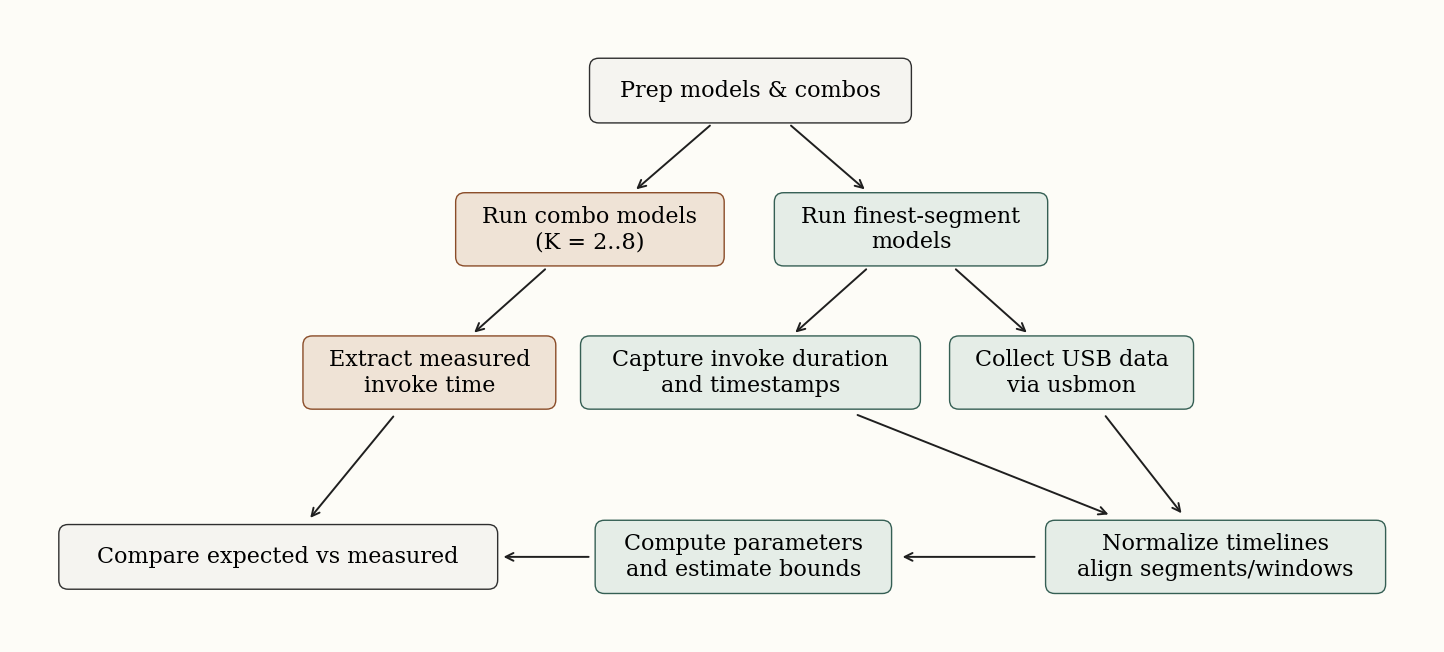

Recreate this plot in Python.
#!/usr/bin/env python3
"""High-level workflow for run_models_local_combo_sim.py (simplified view).

Run:
  python run_models_local_combo_sim_workflow.py
Outputs:
  run_models_local_combo_sim_workflow.png
"""

from typing import Dict, List, Tuple, Optional

import matplotlib.pyplot as plt
from matplotlib.patches import FancyArrowPatch, FancyBboxPatch, Polygon
import networkx as nx


plt.rcParams.update(
    {
        "font.family": "DejaVu Serif",
        "font.size": 15,
        "axes.edgecolor": "#2c2c2c",
        "axes.spines.top": False,
        "axes.spines.right": False,
    }
)

TEXT_FONTSIZE = 16


def add_box(ax, center, text, width=0.8, height=0.4, fc="#f8f8f8", ec="#555"):
    x, y = center
    # Measure text to auto-adjust dimensions
    t = ax.text(x, y, text, ha="center", va="center", fontsize=TEXT_FONTSIZE, zorder=3)
    fig = ax.get_figure()
    fig.canvas.draw()
    renderer = fig.canvas.get_renderer()
    bbox = t.get_window_extent(renderer=renderer)
    text_width = bbox.width / fig.dpi  # convert pixels to inches
    text_height = bbox.height / fig.dpi
    
    # Ensure box is at least as large as text + generous padding
    padding_x = 0.0
    padding_y = 0.0
    actual_width = max(width, text_width + padding_x)
    actual_height = max(height, text_height + padding_y)
    
    rect = FancyBboxPatch(
        (x - actual_width / 2, y - actual_height / 2),
        actual_width,
        actual_height,
        boxstyle="round,pad=0.08",
        linewidth=1,
        edgecolor=ec,
        facecolor=fc,
        zorder=2,
    )
    ax.add_patch(rect)
    # Update node dimensions for arrow calculation
    return actual_width, actual_height


def add_diamond(ax, center, text, width=0.8, height=0.4, fc="#eef2ff", ec="#4a56c0"):
    x, y = center
    verts = [
        (x, y + height / 2),
        (x + width / 2, y),
        (x, y - height / 2),
        (x - width / 2, y),
    ]
    poly = Polygon(verts, closed=True, facecolor=fc, edgecolor=ec, linewidth=1.0, zorder=2)
    ax.add_patch(poly)
    ax.text(x, y, text, ha="center", va="center", fontsize=TEXT_FONTSIZE)
    return width, height


def edge_points(n1: Dict, n2: Dict) -> Tuple[Tuple[float, float], Tuple[float, float]]:
    import math

    def rect_intersection(cx, cy, half_w, half_h, dx, dy):
        if abs(dx) < 1e-6 and abs(dy) < 1e-6:
            return cx, cy
        # Avoid division by zero by using inf when half width/height is zero
        scale_x = abs(dx) / half_w if half_w > 1e-6 else float('inf')
        scale_y = abs(dy) / half_h if half_h > 1e-6 else float('inf')
        scale = max(scale_x, scale_y)
        if scale == 0 or math.isinf(scale):
            return cx, cy
        return cx + dx / scale, cy + dy / scale

    (x1, y1), (x2, y2) = n1["pos"], n2["pos"]
    w1, h1 = n1["w"], n1["h"]
    w2, h2 = n2["w"], n2["h"]
    dx, dy = x2 - x1, y2 - y1
    dist = math.hypot(dx, dy)
    if dist < 1e-6:
        return (x1, y1), (x2, y2)

    ux, uy = dx / dist, dy / dist

    pad1 = min(w1, h1) * 0.08
    pad2 = min(w2, h2) * 0.08
    start_inner = rect_intersection(x1, y1, w1 / 2 + pad1, h1 / 2 + pad1, dx, dy)
    end_inner = rect_intersection(x2, y2, w2 / 2 + pad2, h2 / 2 + pad2, -dx, -dy)

    span_dx = end_inner[0] - start_inner[0]
    span_dy = end_inner[1] - start_inner[1]
    span_len = math.hypot(span_dx, span_dy)
    if span_len < 1e-6:
        return start_inner, end_inner

    shrink_each = max(0.04, span_len * 0.08)
    shrink_cap = max(span_len / 2 - 1e-4, 0.0)
    shrink_each = min(shrink_each, shrink_cap)
    start = (start_inner[0] + ux * shrink_each, start_inner[1] + uy * shrink_each)
    end = (end_inner[0] - ux * shrink_each, end_inner[1] - uy * shrink_each)
    return start, end


def add_arrow(ax, n1: Dict, n2: Dict, label: str = "", style: str = "solid"):
    start, end = edge_points(n1, n2)
    arrow = FancyArrowPatch(
        start,
        end,
        arrowstyle="->",
        mutation_scale=14,
        linewidth=1.4,
        color="#1f1f1f",
        linestyle=style,
        zorder=4,
    )
    ax.add_patch(arrow)
    if label:
        mx, my = (start[0] + end[0]) / 2, (start[1] + end[1]) / 2
        ax.text(mx, my + 0.2, label, fontsize=8, ha="center", va="center", color="#333")


def auto_layout(nodes_def, edges):
    """Prepare node metadata and topological layer ordering."""
    G = nx.DiGraph()
    for node_name in nodes_def.keys():
        G.add_node(node_name)
    for src, dst, *_ in edges:
        G.add_edge(src, dst)

    layers: List[List[str]] = list(nx.topological_generations(G))

    nodes = {}
    for node_name, props in nodes_def.items():
        nodes[node_name] = {
            **props,
            "pos": (0.0, 0.0),  # will be set after measuring actual sizes
            "w": props.get("w", 0.9),
            "h": props.get("h", 0.4),
        }

    return nodes, layers


def apply_layout(
    nodes: Dict[str, Dict],
    layers: List[List[str]],
    h_spacing: float = 0.8,
    v_spacing: float = 0.1,
    orientation: str = "horizontal",
    width_scale: float = 3.0,
    row_scale: float = 1.0,
    node_offsets: Optional[Dict[str, Tuple[float, float]]] = None,
):
    """Assign horizontal positions based on measured widths/heights."""
    column_centers: List[float] = []
    prev_half_width = 0.0
    for idx, layer in enumerate(layers):
        max_width = max(nodes[name]["w"] for name in layer)
        half_width = max_width / 2
        if idx == 0:
            column_centers.append(0.0)
        else:
            column_centers.append(column_centers[-1] + prev_half_width + h_spacing + half_width)
        prev_half_width = half_width

    for layer_idx, layer in enumerate(layers):
        heights = [nodes[name]["h"] for name in layer]
        total_height = sum(heights) + v_spacing * max(len(layer) - 1, 0)
        start_y = -total_height / 2
        current_y = start_y
        for name, height in zip(layer, heights):
            y_center = current_y + height / 2
            nodes[name]["pos"] = (column_centers[layer_idx], y_center)
            current_y += height + v_spacing

    if orientation == "vertical":
        for info in nodes.values():
            x, y = info["pos"]
            info["pos"] = (y * width_scale, -x * row_scale)

    if node_offsets:
        for name, (dx, dy) in node_offsets.items():
            if name in nodes:
                x, y = nodes[name]["pos"]
                nodes[name]["pos"] = (x + dx, y + dy)

    row_scale=row_scale,

def compute_bounds(nodes: Dict[str, Dict], margin: float = 0.4) -> Tuple[float, float, float, float]:
    min_x = min(node["pos"][0] - node["w"]/2 - margin for node in nodes.values())
    max_x = max(node["pos"][0] + node["w"]/2 + margin for node in nodes.values())
    min_y = min(node["pos"][1] - node["h"]/2 - margin for node in nodes.values())
    max_y = max(node["pos"][1] + node["h"]/2 + margin for node in nodes.values())
    return min_x, max_x, min_y, max_y


def build_diagram():
    # Use muted, academic palette for clarity.
    common_fc, common_ec = "#f5f4f0", "#2f2f2f"
    upper_fc, upper_ec = "#e5ede7", "#355f54"   # Ce/transfer path
    lower_fc, lower_ec = "#efe3d6", "#8a4c28"   # measured invoke path

    # Define nodes (only content, no positions)
    nodes_def = {
        "prep": {"text": "Prep models & combos", "fc": common_fc, "ec": common_ec},
        "run_combo": {"text": "Run combo models\n(K = 2..8)", "fc": lower_fc, "ec": lower_ec},
        "extract_invoke": {"text": "Extract measured\ninvoke time", "fc": lower_fc, "ec": lower_ec},
        "segment_models": {"text": "Run finest-segment\nmodels", "fc": upper_fc, "ec": upper_ec},
        "collect_usb": {"text": "Collect USB data\nvia usbmon", "fc": upper_fc, "ec": upper_ec},
        "record_invoke_meta": {"text": "Capture invoke duration\nand timestamps", "fc": upper_fc, "ec": upper_ec},
        "normalize": {"text": "Normalize timelines\nalign segments/windows", "fc": upper_fc, "ec": upper_ec},
        "compute_stats": {"text": "Compute parameters\nand estimate bounds", "fc": upper_fc, "ec": upper_ec},
        "compare": {"text": "Compare expected vs measured", "fc": common_fc, "ec": common_ec},
    }
    
    # Define edges (graph structure)
    edges = [
        ("prep", "run_combo", ""),
        ("prep", "segment_models", ""),
        ("run_combo", "extract_invoke", ""),
        ("segment_models", "collect_usb", ""),
        ("segment_models", "record_invoke_meta", ""),
        ("collect_usb", "normalize", ""),
        ("record_invoke_meta", "normalize", ""),
        ("normalize", "compute_stats", ""),
        ("compute_stats", "compare", ""),
        ("extract_invoke", "compare", ""),
    ]

    # Auto-calculate initial metadata and layer order
    nodes, _ = auto_layout(nodes_def, edges)

    layers = [
        ["prep"],
        ["run_combo", "segment_models"],
        ["extract_invoke", "record_invoke_meta", "collect_usb"],
        ["compare", "compute_stats", "normalize"],
    ]

    margin = 0.5
    h_spacing = 0.0025
    v_spacing = 1.2
    scale_factor = 1.5
    max_iters = 4
    size_eps = 1e-3

    fig = ax = None
    min_x = max_x = min_y = max_y = 0.0
    orientation = "vertical"
    width_scale = 1.65
    row_scale = 0.5
    node_offsets = {
        "compare": (-1.3, 0.0),
        "compute_stats": (0.0, 0.0),
        "normalize": (1.3, 0.0),
    }

    for attempt in range(max_iters):
        apply_layout(
            nodes,
            layers,
            h_spacing=h_spacing,
            v_spacing=v_spacing,
            orientation=orientation,
            width_scale=width_scale,
            row_scale=row_scale,
            node_offsets=node_offsets,
        )
        min_x, max_x, min_y, max_y = compute_bounds(nodes, margin)
        content_width = max_x - min_x
        content_height = max_y - min_y
        fig_width = max(content_width * scale_factor, 4.0)
        fig_height = max(content_height * scale_factor, 3.0)

        fig, ax = plt.subplots(figsize=(fig_width, fig_height))
        fig.patch.set_facecolor("#fdfcf7")
        ax.set_facecolor("#fdfcf7")
        ax.axis("off")

        size_changed = False
        for name, info in nodes.items():
            draw_fn = add_diamond if info.get("shape") == "diamond" else add_box
            actual_w, actual_h = draw_fn(
                ax,
                info["pos"],
                info["text"],
                width=info["w"],
                height=info["h"],
                fc=info.get("fc", "#f8f8f8"),
                ec=info.get("ec", "#555"),
            )
            if abs(actual_w - info["w"]) > size_eps or abs(actual_h - info["h"]) > size_eps:
                nodes[name]["w"] = actual_w
                nodes[name]["h"] = actual_h
                size_changed = True

        if not size_changed:
            break

        plt.close(fig)
        fig = ax = None
    else:
        # Final render if we hit iteration cap
        apply_layout(
            nodes,
            layers,
            h_spacing=h_spacing,
            v_spacing=v_spacing,
            orientation=orientation,
            width_scale=width_scale,
            row_scale=row_scale,
            node_offsets=node_offsets,
        )
        min_x, max_x, min_y, max_y = compute_bounds(nodes, margin)
        content_width = max_x - min_x
        content_height = max_y - min_y
        fig_width = max(content_width * scale_factor, 4.0)
        fig_height = max(content_height * scale_factor, 3.0)
        fig, ax = plt.subplots(figsize=(fig_width, fig_height))
        fig.patch.set_facecolor("#fdfcf7")
        ax.set_facecolor("#fdfcf7")
        ax.axis("off")
        for name, info in nodes.items():
            draw_fn = add_diamond if info.get("shape") == "diamond" else add_box
            draw_fn(
                ax,
                info["pos"],
                info["text"],
                width=info["w"],
                height=info["h"],
                fc=info.get("fc", "#f8f8f8"),
                ec=info.get("ec", "#555"),
            )
    
    # Draw arrows
    for edge in edges:
        src, dst, *rest = edge
        label = rest[0] if rest else ""
        style = rest[1] if len(rest) > 1 else "solid"
        add_arrow(ax, nodes[src], nodes[dst], label=label, style=style)
    
    # Set axis limits based on final bounds
    ax.set_xlim(min_x, max_x)
    ax.set_ylim(min_y, max_y)
    return fig


if __name__ == "__main__":
    fig = build_diagram()
    fig.savefig("run_models_local_combo_sim_workflow.png", dpi=220, bbox_inches="tight")
    print("Generated run_models_local_combo_sim_workflow.png")
